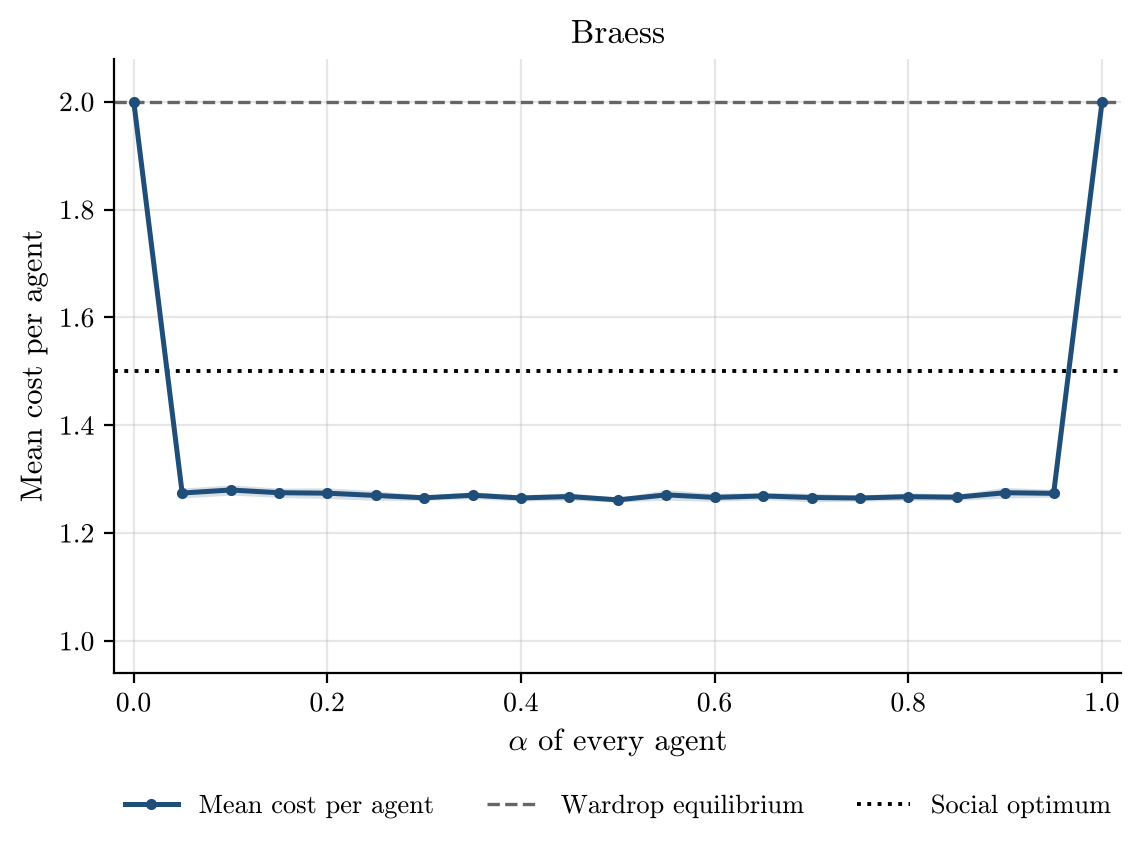

The table this chart was drawn from, first rows:
alpha, runs, incomplete_runs, mean_cost_per_agent, mean_cost_per_agent_ci95, wardrop_per_agent, optimum_per_agent
0.0, 50, 0, 2.0, 0.0, 2.0, 1.5
0.05, 50, 0, 1.275, 0.009158, 2.0, 1.5
0.1, 50, 0, 1.28, 0.00938, 2.0, 1.5
0.15, 50, 0, 1.275, 0.008615, 2.0, 1.5
0.2, 50, 0, 1.274, 0.009894, 2.0, 1.5
0.25, 50, 0, 1.27, 0.008996, 2.0, 1.5
0.3, 50, 0, 1.266, 0.004808, 2.0, 1.5
0.35, 50, 0, 1.27, 0.006558, 2.0, 1.5
0.4, 50, 0, 1.265, 0.00565, 2.0, 1.5
0.45, 50, 0, 1.268, 0.006941, 2.0, 1.5
0.5, 50, 0, 1.262, 0.004141, 2.0, 1.5
0.55, 50, 0, 1.271, 0.00968, 2.0, 1.5
0.6, 50, 0, 1.266, 0.007321, 2.0, 1.5
0.65, 50, 0, 1.269, 0.006718, 2.0, 1.5
0.7, 50, 0, 1.266, 0.007966, 2.0, 1.5
0.75, 50, 0, 1.265, 0.005735, 2.0, 1.5
0.8, 50, 0, 1.268, 0.006935, 2.0, 1.5
0.85, 50, 0, 1.267, 0.005889, 2.0, 1.5
0.9, 50, 0, 1.275, 0.00986, 2.0, 1.5
0.95, 50, 0, 1.274, 0.007226, 2.0, 1.5
1.0, 50, 0, 2.0, 0.0, 2.0, 1.5
